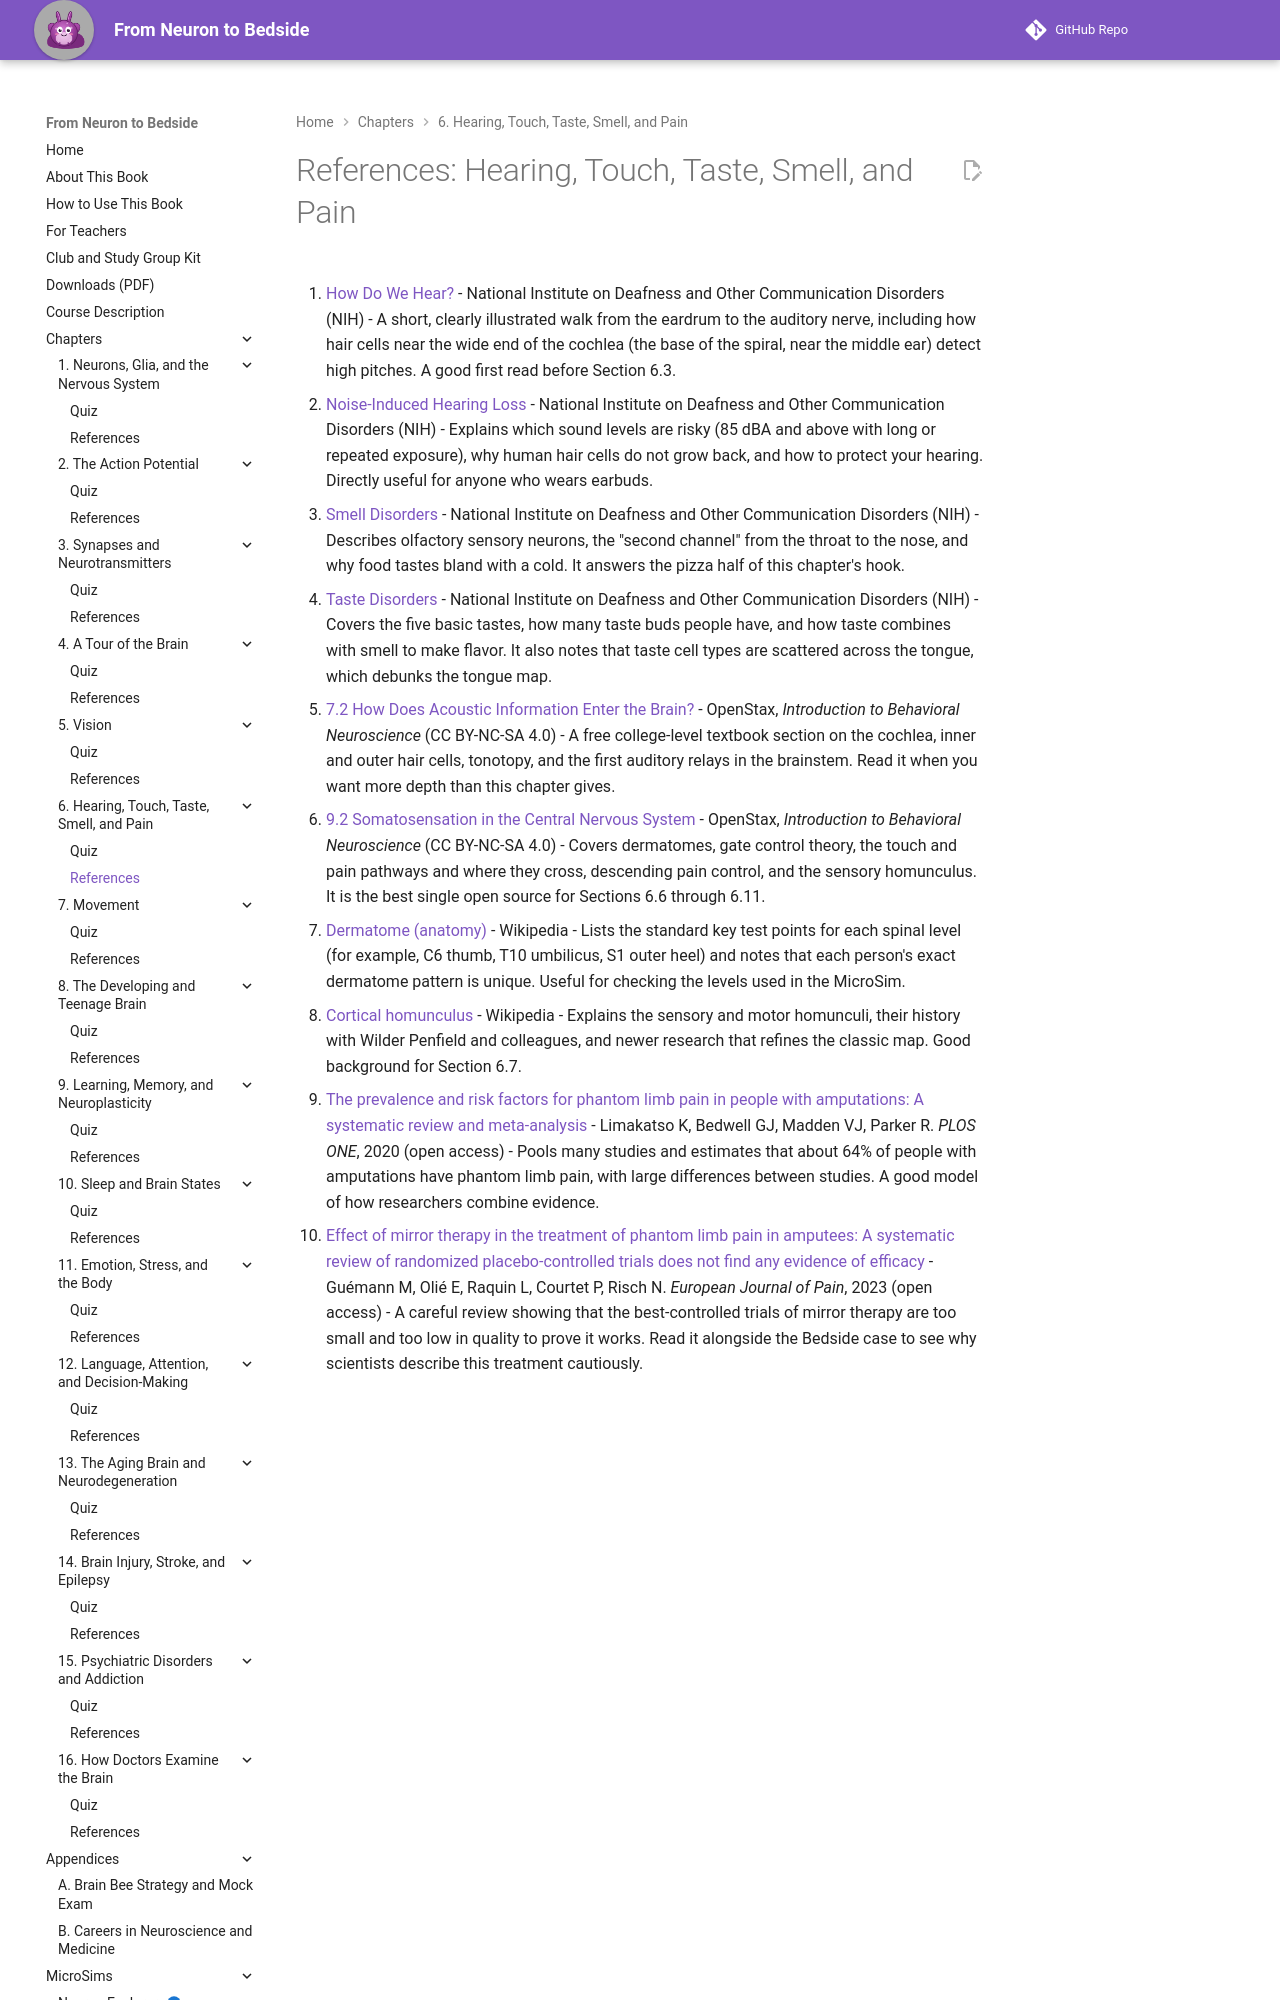

repository: aaryavvatts-lab/neuroscience-textbook · page: chapters/06-hearing-touch-taste-smell-pain/references/index.html · generator: mkdocs

---
title: "References: Hearing, Touch, Taste, Smell, and Pain"
description: "Curated readings and sources for Chapter 6."
---

# References: Hearing, Touch, Taste, Smell, and Pain

1. [How Do We Hear?](https://www.nidcd.nih.gov/health/how-do-we-hear) - National Institute on Deafness and Other Communication Disorders (NIH) - A short, clearly illustrated walk from the eardrum to the auditory nerve, including how hair cells near the wide end of the cochlea (the base of the spiral, near the middle ear) detect high pitches. A good first read before Section 6.3.

2. [Noise-Induced Hearing Loss](https://www.nidcd.nih.gov/health/noise-induced-hearing-loss) - National Institute on Deafness and Other Communication Disorders (NIH) - Explains which sound levels are risky (85 dBA and above with long or repeated exposure), why human hair cells do not grow back, and how to protect your hearing. Directly useful for anyone who wears earbuds.

3. [Smell Disorders](https://www.nidcd.nih.gov/health/smell-disorders) - National Institute on Deafness and Other Communication Disorders (NIH) - Describes olfactory sensory neurons, the "second channel" from the throat to the nose, and why food tastes bland with a cold. It answers the pizza half of this chapter's hook.

4. [Taste Disorders](https://www.nidcd.nih.gov/health/taste-disorders) - National Institute on Deafness and Other Communication Disorders (NIH) - Covers the five basic tastes, how many taste buds people have, and how taste combines with smell to make flavor. It also notes that taste cell types are scattered across the tongue, which debunks the tongue map.

5. [7.2 How Does Acoustic Information Enter the Brain?](https://openstax.org/books/introduction-behavioral-neuroscience/pages/7-2-how-does-acoustic-information-enter-the-brain) - OpenStax, *Introduction to Behavioral Neuroscience* (CC BY-NC-SA 4.0) - A free college-level textbook section on the cochlea, inner and outer hair cells, tonotopy, and the first auditory relays in the brainstem. Read it when you want more depth than this chapter gives.

6. [9.2 Somatosensation in the Central Nervous System](https://openstax.org/books/introduction-behavioral-neuroscience/pages/9-2-somatosensation-in-the-central-nervous-system) - OpenStax, *Introduction to Behavioral Neuroscience* (CC BY-NC-SA 4.0) - Covers dermatomes, gate control theory, the touch and pain pathways and where they cross, descending pain control, and the sensory homunculus. It is the best single open source for Sections 6.6 through 6.11.
